Labelled photos from "dataset", an image-classification folder in enggoharsh/HAR-Updated. The possible labels are: walking, sitting down, stand up, pick object, drink water, fall.

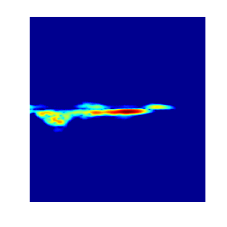
Label: stand up

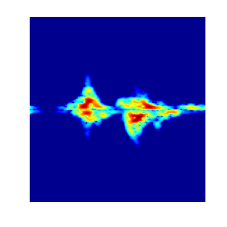
Label: pick object

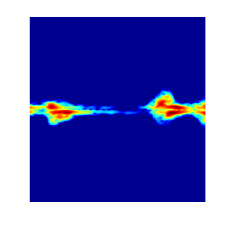
Label: drink water

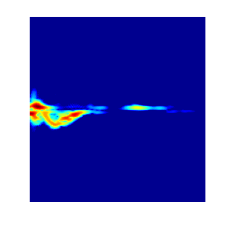
Label: sitting down

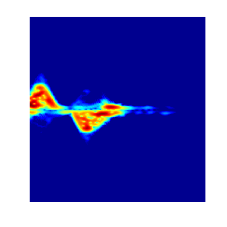
Label: pick object

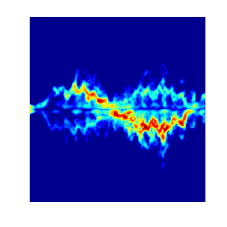
Label: walking
